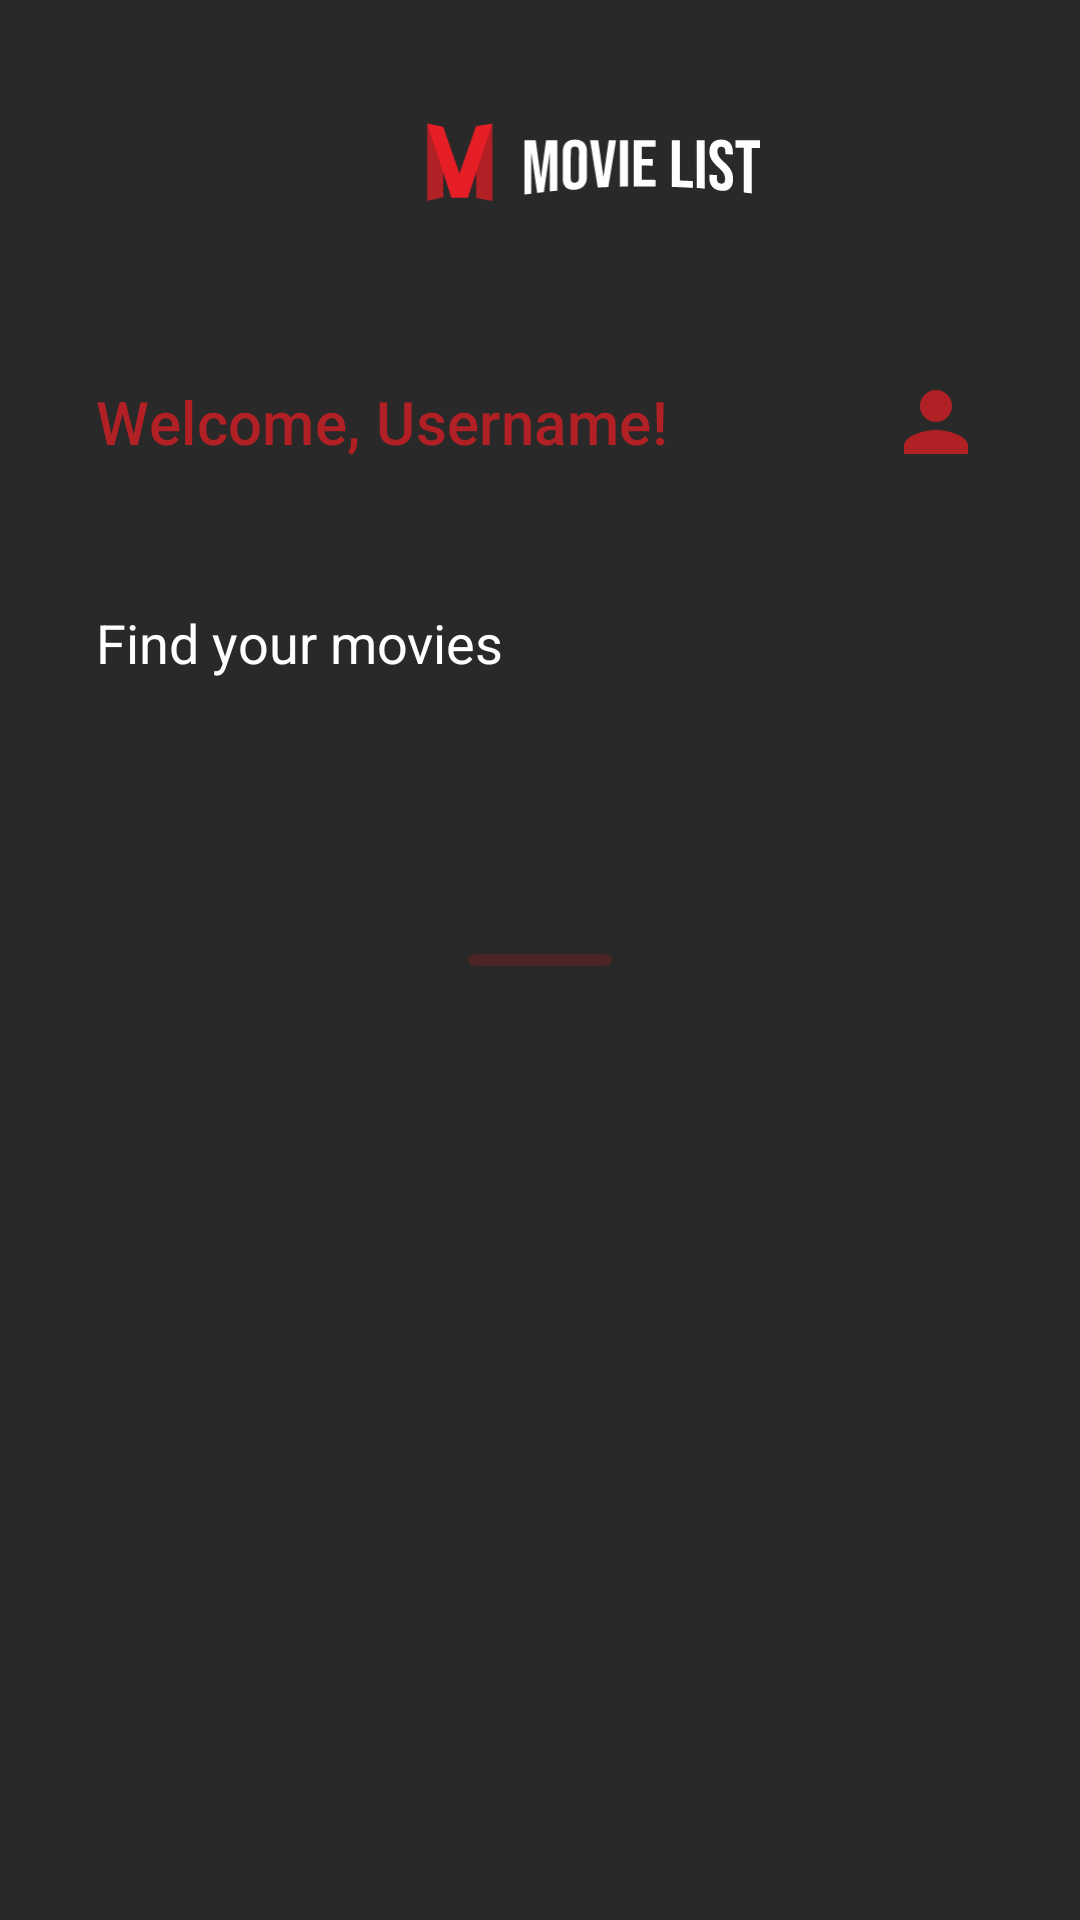

Layout XML and referenced resources for this Android screen:
<!-- AndroidManifest.xml: application theme Theme.ChallengeBinar5 -->
<!-- res/layout/fragment_home.xml -->
<?xml version="1.0" encoding="utf-8"?>
<androidx.constraintlayout.widget.ConstraintLayout xmlns:android="http://schemas.android.com/apk/res/android"
    xmlns:app="http://schemas.android.com/apk/res-auto"
    xmlns:tools="http://schemas.android.com/tools"
    android:layout_width="match_parent"
    android:layout_height="match_parent"
    android:background="@color/primary_2"
    tools:context=".ui.HomeFragment">

    <com.google.android.material.progressindicator.LinearProgressIndicator
        android:id="@+id/progressBar"
        android:layout_width="48dp"
        android:layout_height="wrap_content"
        android:indeterminate="true"
        app:indicatorColor="@color/secondary"
        app:layout_constraintBottom_toBottomOf="parent"
        app:layout_constraintEnd_toEndOf="parent"
        app:layout_constraintStart_toStartOf="parent"
        app:layout_constraintTop_toTopOf="parent"
        app:trackCornerRadius="8dp" />

    <ImageView
        android:id="@+id/imageView2"
        android:layout_width="150dp"
        android:layout_height="99dp"
        android:layout_marginTop="4dp"
        android:src="@drawable/ic_movielist"
        app:layout_constraintEnd_toEndOf="parent"
        app:layout_constraintHorizontal_bias="0.498"
        app:layout_constraintStart_toStartOf="parent"
        app:layout_constraintTop_toTopOf="parent" />

    <TextView
        android:id="@+id/tv_username"
        style="@style/TextAppearance.MaterialComponents.Subtitle2"
        android:layout_width="wrap_content"
        android:layout_height="wrap_content"
        android:layout_marginStart="32dp"
        android:layout_marginTop="24dp"
        android:text="@string/welcome_username"
        android:textColor="@color/secondary"
        app:layout_constraintStart_toStartOf="parent"
        android:textSize="20sp"
        app:layout_constraintTop_toBottomOf="@+id/imageView2" />

    <ImageButton
        android:id="@+id/ib_profile"
        android:layout_width="wrap_content"
        android:layout_height="wrap_content"
        android:layout_marginEnd="32dp"
        android:adjustViewBounds="false"
        android:background="@android:color/transparent"
        android:src="@drawable/ic_person_2"
        app:layout_constraintBottom_toBottomOf="@+id/tv_username"
        app:layout_constraintEnd_toEndOf="parent"
        app:layout_constraintTop_toTopOf="@+id/tv_username"
        app:tint="@color/secondary" />

    <TextView
        android:id="@+id/textView5"
        style="@style/TextTitle.Medium"
        android:layout_width="wrap_content"
        android:layout_height="wrap_content"
        android:layout_marginTop="48dp"
        android:text="Find your movies"
        app:layout_constraintStart_toStartOf="@id/tv_username"
        app:layout_constraintTop_toBottomOf="@+id/tv_username" />

    <androidx.recyclerview.widget.RecyclerView
        android:id="@+id/rv_movies"
        android:layout_width="0dp"
        android:layout_height="0dp"
        android:layout_marginTop="4dp"
        app:layout_constraintBottom_toBottomOf="parent"
        app:layout_constraintEnd_toEndOf="@+id/ib_profile"
        app:layout_constraintStart_toStartOf="@+id/textView5"
        app:layout_constraintTop_toBottomOf="@+id/textView5"
        tools:listitem="@layout/movie_item" />

</androidx.constraintlayout.widget.ConstraintLayout>
<!-- res/layout/movie_item.xml (included above) -->
<?xml version="1.0" encoding="utf-8"?>
<androidx.constraintlayout.widget.ConstraintLayout xmlns:android="http://schemas.android.com/apk/res/android"
    xmlns:app="http://schemas.android.com/apk/res-auto"
    android:layout_width="match_parent"
    android:layout_height="wrap_content"
    android:layout_marginTop="12dp"
    android:layout_marginBottom="12dp"
    android:background="@color/primary_2">

    <com.google.android.material.imageview.ShapeableImageView
        android:id="@+id/iv_poster"
        android:layout_width="110dp"
        android:layout_height="wrap_content"
        android:adjustViewBounds="true"
        app:layout_constraintBottom_toBottomOf="parent"
        app:layout_constraintStart_toStartOf="parent"
        app:layout_constraintTop_toTopOf="parent"
        android:layout_marginStart="10dp"
        android:layout_marginTop="10dp"
        android:layout_marginBottom="10dp"
        app:shapeAppearanceOverlay="@style/RoundedImageView"
        app:srcCompat="@drawable/poster_turning_red" />

    <TextView
        android:id="@+id/textView2"
        style="@style/TextTitle.Small"
        android:layout_width="0dp"
        android:layout_height="wrap_content"
        android:layout_marginStart="16dp"
        android:layout_marginEnd="16dp"
        android:fontFamily="@font/cerapro"
        android:text="Title:"
        app:layout_constraintEnd_toEndOf="parent"
        app:layout_constraintStart_toEndOf="@+id/iv_poster"
        app:layout_constraintTop_toTopOf="@id/iv_poster" />

    <TextView
        android:id="@+id/tv_title"
        style="@style/TextBody.Small"
        android:layout_width="0dp"
        android:layout_height="wrap_content"
        android:layout_marginTop="-2dp"
        android:maxLines="2"
        android:text="@string/turning_red"
        app:layout_constraintEnd_toEndOf="@+id/textView2"
        app:layout_constraintStart_toStartOf="@+id/textView2"
        app:layout_constraintTop_toBottomOf="@+id/textView2" />

    <TextView
        android:id="@+id/tv_title2"
        style="@style/TextTitle.Small"
        android:layout_width="wrap_content"
        android:layout_height="wrap_content"
        android:layout_marginTop="4dp"
        android:text="@string/release_date"
        app:layout_constraintStart_toStartOf="@+id/tv_title"
        app:layout_constraintTop_toBottomOf="@+id/tv_title" />

    <TextView
        android:id="@+id/tv_release_date"
        style="@style/TextBody.Small"
        android:layout_width="wrap_content"
        android:layout_height="wrap_content"
        android:layout_marginTop="-2dp"
        android:text="@string/_2022_03_10"
        app:layout_constraintStart_toStartOf="@+id/tv_title2"
        app:layout_constraintTop_toBottomOf="@+id/tv_title2" />

    <TextView
        android:id="@+id/tv_title4"
        style="@style/TextTitle.Small"
        android:layout_width="wrap_content"
        android:layout_height="wrap_content"
        android:layout_marginTop="4dp"
        android:text="@string/average_rating"
        app:layout_constraintStart_toStartOf="@+id/tv_release_date"
        app:layout_constraintTop_toBottomOf="@+id/tv_release_date" />

    <TextView
        android:id="@+id/tv_average_rating"
        style="@style/TextBody.Small"
        android:layout_width="wrap_content"
        android:layout_height="wrap_content"
        android:layout_marginTop="-2dp"
        android:text="@string/_7_5"
        app:layout_constraintStart_toStartOf="@+id/tv_title4"
        app:layout_constraintTop_toBottomOf="@+id/tv_title4" />

    <TextView
        android:id="@+id/tv_read_more"
        style="@style/TextBody.Small"
        android:layout_width="wrap_content"
        android:layout_height="wrap_content"
        android:layout_marginEnd="8dp"
        android:text="@string/read_more"
        android:textColor="@color/secondary"
        app:layout_constraintBottom_toBottomOf="parent"
        app:layout_constraintEnd_toEndOf="parent"
        app:layout_constraintTop_toTopOf="@+id/tv_average_rating" />

</androidx.constraintlayout.widget.ConstraintLayout>
<!-- resources referenced by this layout -->
<resources>
  <color name="primary_2">#292929</color>
  <color name="secondary">#b12025</color>
  <!-- drawable ic_movielist: vector/xml drawable (drawable-v24, 4462 chars, omitted) -->
  <!-- drawable ic_person_2 (drawable-v24) -->
  <vector xmlns:android="http://schemas.android.com/apk/res/android"
      android:width="32dp"
      android:height="32dp"
      android:viewportWidth="24"
      android:viewportHeight="24"
      android:tint="?attr/colorControlNormal">
      <path
          android:fillColor="@android:color/white"
          android:pathData="M12,12c2.21,0 4,-1.79 4,-4s-1.79,-4 -4,-4 -4,1.79 -4,4 1.79,4 4,4zM12,14c-2.67,0 -8,1.34 -8,4v2h16v-2c0,-2.66 -5.33,-4 -8,-4z"/>
  </vector>
  <string name="_2022_03_10">2022–03–10</string>
  <string name="_7_5">7.5</string>
  <string name="average_rating">Average Rating:</string>
  <string name="read_more">Read more</string>
  <string name="release_date">Release Date:</string>
  <string name="turning_red">Turning Red</string>
  <string name="welcome_username">Welcome, Username!</string>
  <style name="RoundedImageView">
          <item name="cornerFamily">rounded</item>
          <item name="cornerSize">16dp</item>
      </style>
  <style name="TextBody.Small">
          <item name="android:textSize">14sp</item>
      </style>
  <style name="TextTitle.Medium">
          <item name="android:textSize">18sp</item>
      </style>
  <style name="TextTitle.Small">
          <item name="android:textSize">14sp</item>
      </style>
  <style name="Theme.ChallengeBinar5" parent="Theme.MaterialComponents.Light.NoActionBar">
          
          <item name="colorPrimary">@color/primary</item>
          <item name="colorPrimaryVariant">@color/primary_dark</item>
          <item name="colorOnPrimary">@color/white</item>
          
          <item name="colorSecondary">@color/secondary</item>
          <item name="colorSecondaryVariant">@color/secondary_dark</item>
          <item name="colorOnSecondary">@color/black</item>
          
          <item name="android:statusBarColor" tools:targetApi="l">?attr/colorPrimaryVariant</item>
          <item name="fontFamily">@font/cerapro</item>
      </style>
  <color name="primary">#e61e25</color>
  <color name="primary_dark">#00000a</color>
  <color name="white">#FFFFFFFF</color>
  <color name="secondary_dark">#121b59</color>
  <color name="black">#FF000000</color>
</resources>
